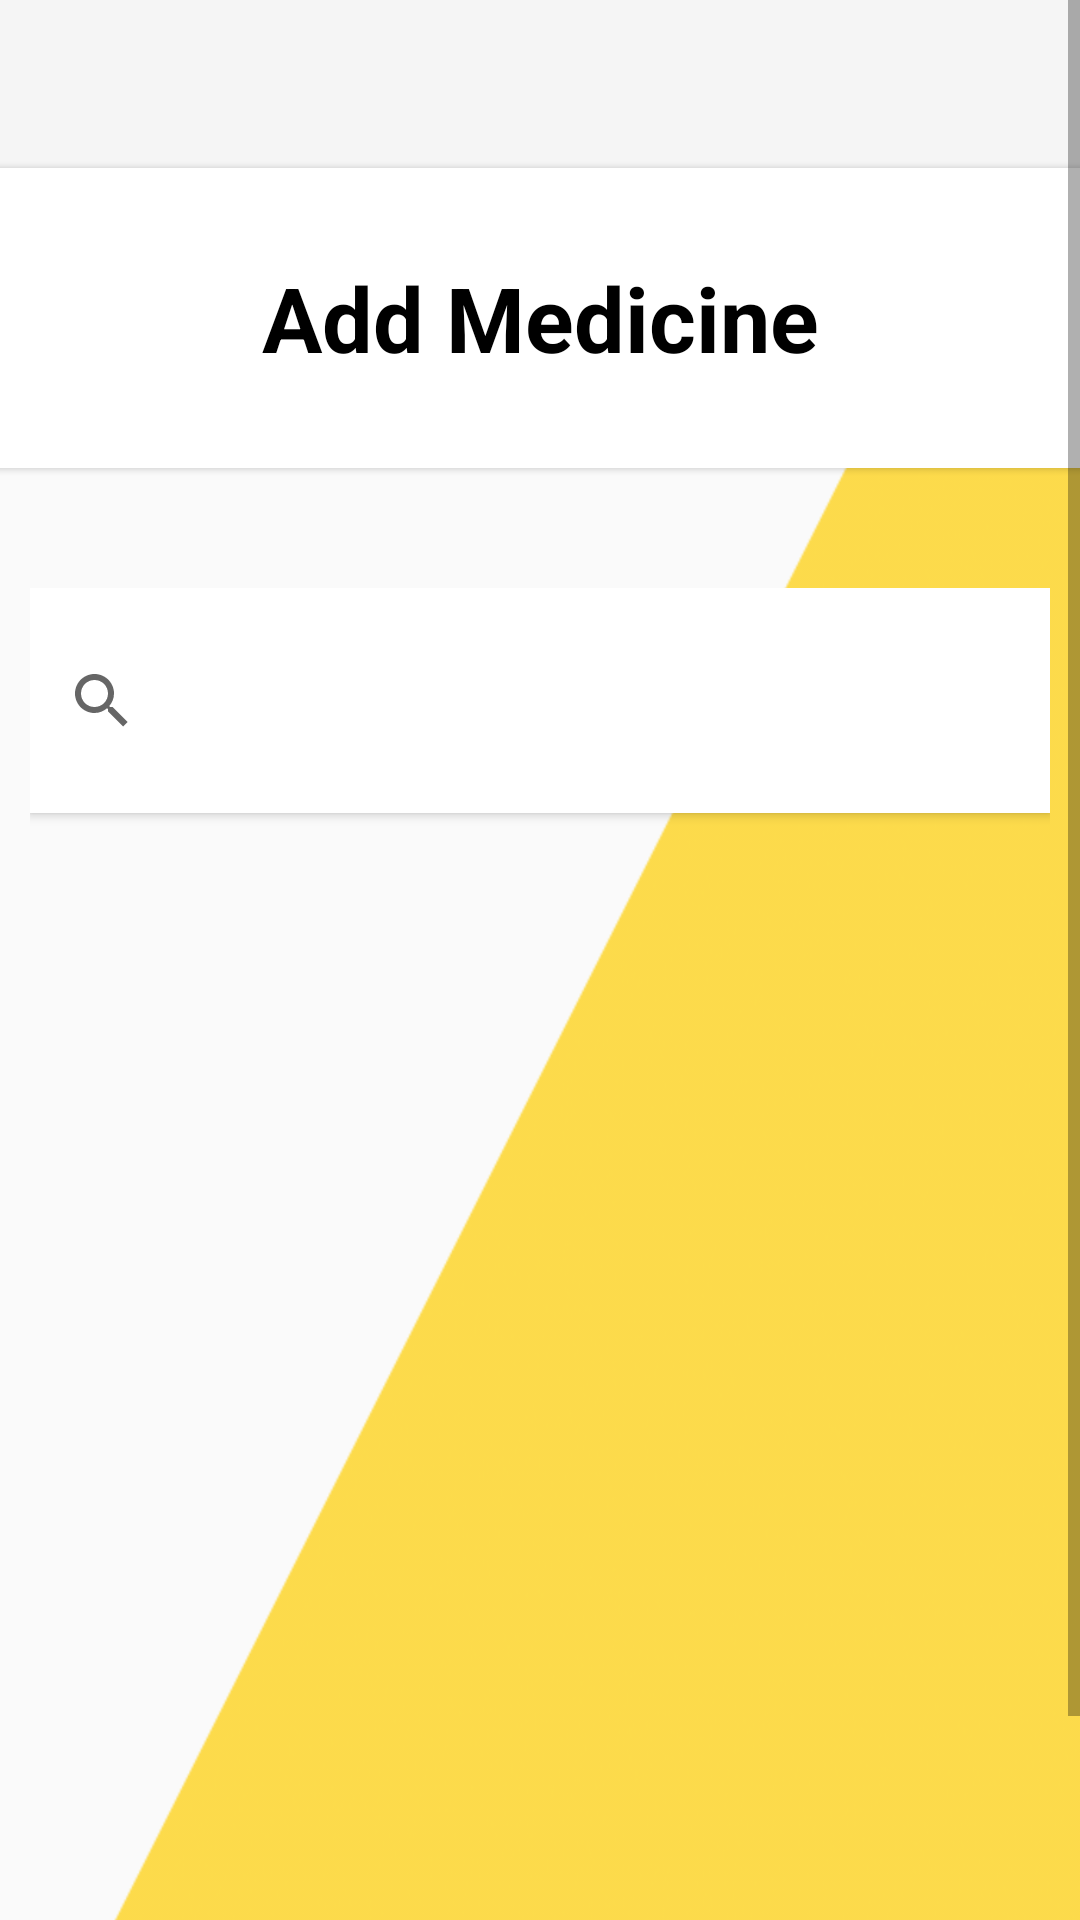

The Android layout XML behind this screen, and the referenced resources:
<!-- AndroidManifest.xml: application theme AppTheme -->
<!-- res/layout/fragment_add_medication.xml -->
<?xml version="1.0" encoding="utf-8"?>
<ScrollView xmlns:android="http://schemas.android.com/apk/res/android"
    xmlns:app="http://schemas.android.com/apk/res-auto"
    xmlns:tools="http://schemas.android.com/tools"
    android:layout_width="match_parent"
    android:layout_height="match_parent"
    android:fillViewport="true"
    android:fitsSystemWindows="true"
    tools:context=".fragments.medicationModule.AddMedicationFragment">
    >

    <androidx.constraintlayout.widget.ConstraintLayout
        android:id="@+id/align"
        android:layout_width="match_parent"
        android:layout_height="wrap_content"
        android:background="@drawable/tri"
        android:weightSum="10">

        <include
            android:id="@+id/toolbar"
            layout="@layout/toolbar"
            android:layout_width="0dp"
            android:layout_height="wrap_content"
            android:elevation="3dp"
            app:layout_constraintEnd_toEndOf="parent"
            app:layout_constraintStart_toStartOf="parent"
            app:layout_constraintTop_toTopOf="parent" />


        <androidx.cardview.widget.CardView
            android:id="@+id/title_card_view"
            android:layout_width="492dp"
            android:layout_height="100dp"
            android:clickable="true"
            android:focusable="true"
            android:foreground="?android:attr/selectableItemBackground"
            app:cardBackgroundColor="#FFFFFF"
            app:cardCornerRadius="40dp"
            app:cardElevation="1dp"
            app:layout_constraintEnd_toEndOf="parent"
            app:layout_constraintHorizontal_bias="0.5"
            app:layout_constraintStart_toStartOf="parent"
            app:layout_constraintTop_toBottomOf="@+id/toolbar">

            <TextView
                android:id="@+id/medication_title"
                android:layout_width="wrap_content"
                android:layout_height="wrap_content"
                android:layout_gravity="center_horizontal|center_vertical"
                android:text="@string/add_medication_title"
                android:textColor="@android:color/black"
                android:textSize="30sp"
                android:textStyle="bold"
                app:layout_constraintBottom_toTopOf="@+id/medication_recycler_view"
                app:layout_constraintEnd_toEndOf="parent"
                app:layout_constraintHorizontal_bias="0.5"
                app:layout_constraintStart_toStartOf="parent"
                app:layout_constraintTop_toBottomOf="@+id/toolbar" />

        </androidx.cardview.widget.CardView>

        <LinearLayout
            android:layout_width="match_parent"
            android:layout_height="530dp"
            android:layout_marginTop="30dp"
            android:orientation="vertical"
            android:paddingLeft="10dp"
            android:paddingTop="10dp"
            android:paddingRight="10dp"
            android:paddingBottom="10dp"
            app:layout_constraintTop_toBottomOf="@+id/title_card_view">

            <androidx.cardview.widget.CardView
                android:id="@+id/medication_search_card"
                android:layout_width="match_parent"
                android:layout_height="75dp"
                app:cardCornerRadius="@dimen/activity_vertical_margin">

                <SearchView
                    android:id="@+id/medicine_search"
                    android:layout_width="match_parent"
                    android:layout_height="match_parent" />
            </androidx.cardview.widget.CardView>

        </LinearLayout>


    </androidx.constraintlayout.widget.ConstraintLayout>
</ScrollView>
<!-- res/layout/toolbar.xml (included above) -->
<?xml version="1.0" encoding="utf-8"?>
<androidx.appcompat.widget.Toolbar
    xmlns:android="http://schemas.android.com/apk/res/android"
    android:layout_width="match_parent"
    android:layout_height="wrap_content"
    android:background="@color/colorGrayLight">

</androidx.appcompat.widget.Toolbar>
<!-- resources referenced by this layout -->
<resources>
  <color name="colorGrayLight">#f5f5f5</color>
  <!-- drawable tri: png bitmap (drawable, 152091 bytes) -->
  <string name="add_medication_title">Add Medicine</string>
  <style name="AppTheme" parent="Theme.AppCompat.Light.DarkActionBar">
      
      <item name="colorPrimary">@color/colorPrimary</item>
      <item name="colorPrimaryDark">@color/colorPrimaryDark</item>
      <item name="colorAccent">@color/colorAccent</item>
      </style>
  <color name="colorPrimary">#00838f</color>
  <color name="colorPrimaryDark">#005661</color>
  <color name="colorAccent">#8e0000</color>
</resources>
